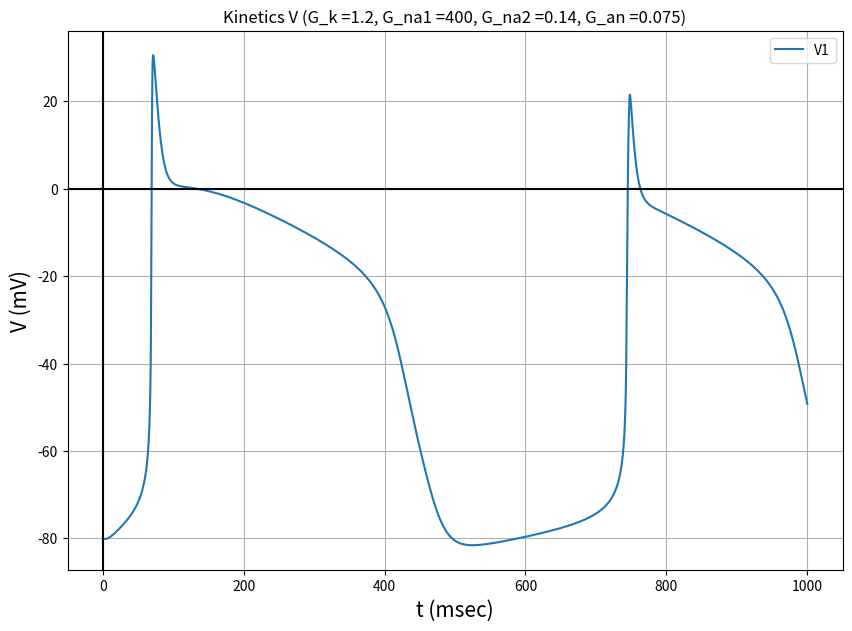
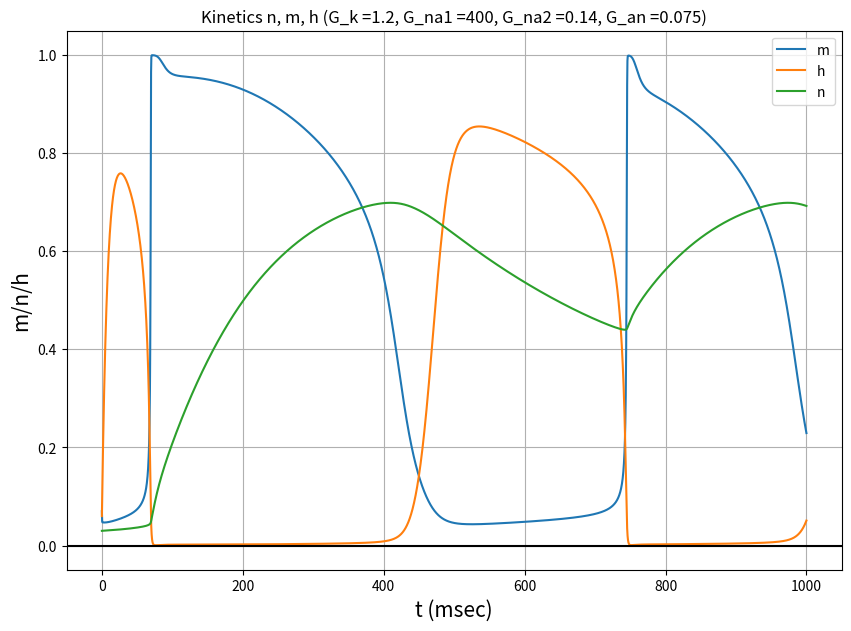
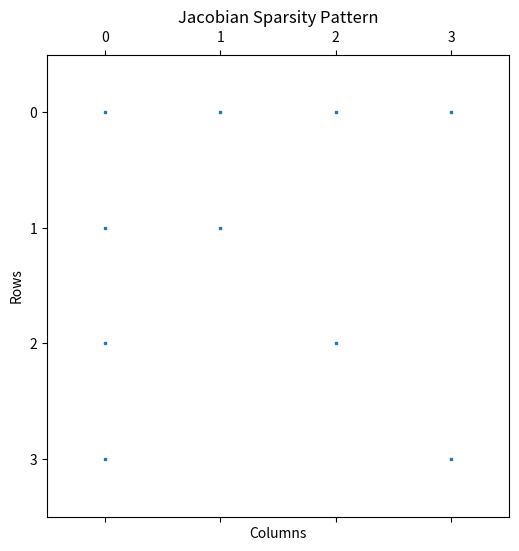

Generate these figures, in order, with matplotlib:
from scipy.integrate import odeint
import time
import numpy as np
from mpl_toolkits.mplot3d import Axes3D
import matplotlib.pyplot as plt
from scipy.optimize import newton
from scipy.optimize import fsolve
from scipy.integrate import ode

def func(w, t):
    V, m, h, n = w
    dm = lambda m, t, V: (0.1*(-V-48)/(np.exp((-V-48)/15)-1))*(1-m) - 0.12*(V+8)*m/(np.exp((V+8)/5)-1)
    dh = lambda h, t, V: 0.17*np.exp((-V-90)/20)*(1-h) - h/(np.exp((-V-42)/10)+1)
    dn = lambda n, t, V: (0.0001*(-V-50)/(np.exp((-V-50)/10)-1))*(1-n) - 0.002*np.exp((-V-90)/80)*n
    
    dV = lambda V, t, m, h, n: -((G_na1*(m**3)*h + G_na2)*(V - 40) 
                        + (G_k*np.exp((-V-90)/50)+0.015*np.exp((V+90)/60)+ G_k*n**4)*(V + 100) 
                        + G_an*(V+60))/12
    return np.array([dV(V,t,m,h,n),dm(m,t,V),dh(h,t,V),dn(n,t,V)])

def euler(func, w0, t):
    # Initialize arrays to store the solutions
    num_points = len(t)
    w = np.zeros((num_points, len(w0)))
    w[0] = w0

    # Perform RK4 integration
    for i in range(num_points - 1):
        h = t[i + 1] - t[i]
        k1 = h * func(w[i], t[i])
        w[i + 1] = w[i] + k1

    return w

def explicit_rk4(func, w0, t):
    # Initialize arrays to store the solutions
    num_points = len(t)
    w = np.zeros((num_points, len(w0)))
    w[0] = w0

    # Perform RK4 integration
    for i in range(num_points - 1):
        h = t[i + 1] - t[i]
        k1 = h * func(w[i], t[i])
        k2 = h * func(w[i] + 0.5 * k1, t[i] + 0.5 * h)
        k3 = h * func(w[i] + 0.5 * k2, t[i] + 0.5 * h)
        k4 = h * func(w[i] + k3, t[i + 1])
        w[i + 1] = w[i] + (k1 + 2 * k2 + 2 * k3 + k4) / 6

    return w

def backward_euler(func, w0, t):
    # Initialize arrays to store the solutions
    num_points = len(t)
    w = np.zeros((num_points, len(w0)))
    w[0] = w0

    for i in range(num_points - 1):
        h = t[i + 1] - t[i]
        equation = lambda x: x-h * func(x, t[i + 1]) - w[i]
        
        w[i + 1] = fsolve(equation, w[i])

    return w

def implicit_rk4(func, y0, t):
    n = len(t)
    m = len(y0)
    y = np.zeros((n, m))
    y[0] = y0

    for i in range(n - 1):
        h = t[i + 1] - t[i]
        k1 = func(y[i], t[i])
        
        # Define a function for Newton's method to find the new state
        def equation(y_new):
            k2 = func(y_new, t[i] + h / 2)
            k3 = func(y_new, t[i] + h / 2)
            k4 = func(y_new, t[i] + h)
            y_next = y[i] + (k1 + 2 * k2 + 2 * k3 + k4) * h / 6
            return y[i + 1] - y_new + y_next
        
        # Use Newton's method to find the new state
        y_new = newton(equation, y[i],maxiter=200)
        y[i + 1] = y_new

    return y

# In[3]:
G_k = 1.2
G_na1 = 400
G_na2 = 0.14
G_an = 0.075

initial = (-80,0.07,0.06,0.03)

t = np.linspace(0, 1000, 5000)
start_time = time.time()
sol = euler(func,initial, t)
FE_time = time.time() - start_time

start_time = time.time()
sol1 = explicit_rk4(func, initial, t)
ERK4_time = time.time() - start_time

start_time = time.time()
sol2 = odeint(func,initial, t)
LSODA_time = time.time() - start_time

start_time = time.time()
sol3 = backward_euler(func, initial, t)
BE_time = time.time() - start_time

start_time = time.time()
sol4 = implicit_rk4(func,initial, t)
IRK4_time = time.time() - start_time

ref = np.mean((sol,sol1,sol2,sol3,sol4),axis=0)

#Action potential plot
fig = plt.figure(figsize = (10,7))
# plt.plot(t, sol4[:, 0], label = 'V')
plt.plot(t, ref[:,0], label = 'V1')
plt.legend()
plt.xlabel('t (msec)', fontsize=15)
plt.ylabel('V (mV)', fontsize=15)
plt.axhline(0,color='black') 
plt.axvline(0,color='black')
plt.title(f'Kinetics V (G_k ={G_k}, G_na1 ={G_na1}, G_na2 ={G_na2}, G_an ={G_an})')
plt.grid()
plt.show()

#COnductance plot
fig = plt.figure(figsize = (10,7))

plt.plot(t, sol1[:, 1], label = 'm')
plt.plot(t, sol1[:, 2], label = 'h')
plt.plot(t, sol1[:, 3], label = 'n')
plt.legend()

plt.xlabel('t (msec)', fontsize=15)
plt.ylabel('m/n/h', fontsize=15)

plt.axhline(0,color='black') 
plt.title(f'Kinetics n, m, h (G_k ={G_k}, G_na1 ={G_na1}, G_na2 ={G_na2}, G_an ={G_an})')
plt.grid()
plt.show()

#3D view
fig = plt.figure(figsize = (7, 7))
ax = Axes3D(fig)
ax.plot(sol[:,3], sol[:,1], sol[:,2])
ax.set_xlabel('n', fontsize=15)
ax.set_ylabel('m', fontsize=15)
ax.set_zlabel('h', fontsize=15)
plt.title('Dependence of channel activity parameters')
plt.show()

# Error computation
simulated_data = [sol, sol1, sol2, sol3, sol4]
method_names = ['FE', 'ERK4', 'LSODA', 'BE', 'IRK4']
rmse_results = []
global_rmse_results = []

for method, data in zip(method_names, simulated_data):
    rmse = np.sqrt(np.mean((data[:, 0] - ref[:, 0]) ** 2))  # For V
    global_rmse = np.sqrt(np.mean((data - ref) ** 2))  # For all state variables combined
    rmse_results.append(rmse)
    global_rmse_results.append(global_rmse)

time = [FE_time, ERK4_time, LSODA_time, BE_time, IRK4_time]
# Create a table
print("{:<10} {:<20} {:<20} {:<20}".format("Method", "RMSE", "Global RMSE", "Computation Time"))
print("="*80)
for method, rmse, global_rmse, ti in zip(method_names, rmse_results, global_rmse_results, time):
    print("{:<10} {:<20} {:<20} {:<20}".format(method, rmse, global_rmse, ti))

#sparsity matrix
r = ode(func).set_integrator('vode', method='bdf')
initial = np.array(initial)
r.set_initial_value(initial, t[0])

# Number of variables in the system
n = len(initial)

# Initialize the Jacobian matrix with zeros
jacobian_matrix = np.zeros((n, n))

# Perturbation size for finite differences
epsilon = 1e-6

t = np.linspace(0,1000,5000)

# Loop over time points and compute the Jacobian matrix
for i in range(len(t)):
    if not r.successful():
        break
    w = r.integrate(t[i])
    for j in range(n):
        w_plus = w.copy()
        w_minus = w.copy()
        w_plus[j] += epsilon
        w_minus[j] -= epsilon
        # Explicitly copy the state variable and apply perturbations
        perturbed_w_plus = np.copy(w)
        perturbed_w_minus = np.copy(w)
        perturbed_w_plus[j] = w_plus[j]
        perturbed_w_minus[j] = w_minus[j]
        derivative = (func(perturbed_w_plus, t[i]) - func(perturbed_w_minus,t[i])) / (2 * epsilon)
        jacobian_matrix[:, j] = derivative

# Plot the sparsity pattern
plt.figure(figsize=(8, 6))
plt.spy(jacobian_matrix, markersize=2)
plt.title('Jacobian Sparsity Pattern')
plt.xlabel('Columns')
plt.ylabel('Rows')
plt.show()
